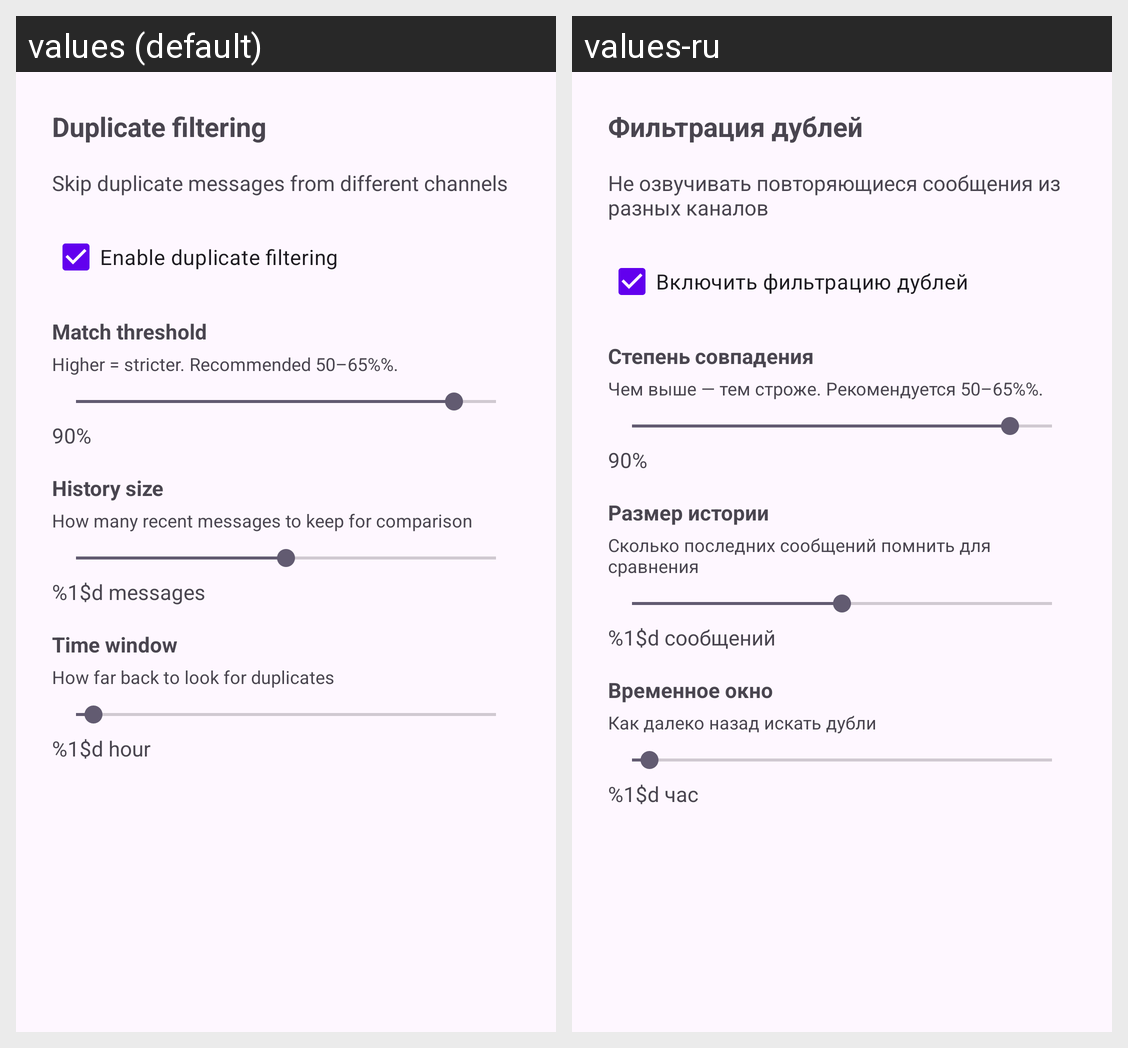

The Android screen above is rendered under two locales of the same app. Produce the string resources it draws, with the default and per-locale values.
Android screen res/layout/dialog_dedup_settings.xml rendered under 2 locales, left to right: values (default), values-ru. Device: Nexus 5 (rendered at 1080×1920; each locale shown at half size, 540×960, under a caption strip naming it); theme Theme.TelegramNewsReader.
Strings drawn on this screen, with the default value and each locale's value (text and hints the layout hard-codes, and strings that could not be matched under every locale, appear in the picture but are not listed):

dedup_title
  values: Duplicate filtering
  values-ru: Фильтрация дублей

dedup_description
  values: Skip duplicate messages from different channels
  values-ru: Не озвучивать повторяющиеся сообщения из разных каналов

dedup_enable
  values: Enable duplicate filtering
  values-ru: Включить фильтрацию дублей

dedup_threshold_label
  values: Match threshold
  values-ru: Степень совпадения

dedup_threshold_hint
  values: Higher = stricter. Recommended 50–65%%.
  values-ru: Чем выше — тем строже. Рекомендуется 50–65%%.

dedup_history_label
  values: History size
  values-ru: Размер истории

dedup_history_hint
  values: How many recent messages to keep for comparison
  values-ru: Сколько последних сообщений помнить для сравнения

messages_count_format
  values: %1$d messages
  values-ru: %1$d сообщений

dedup_time_label
  values: Time window
  values-ru: Временное окно

dedup_time_hint
  values: How far back to look for duplicates
  values-ru: Как далеко назад искать дубли

hour_format
  values: %1$d hour
  values-ru: %1$d час
